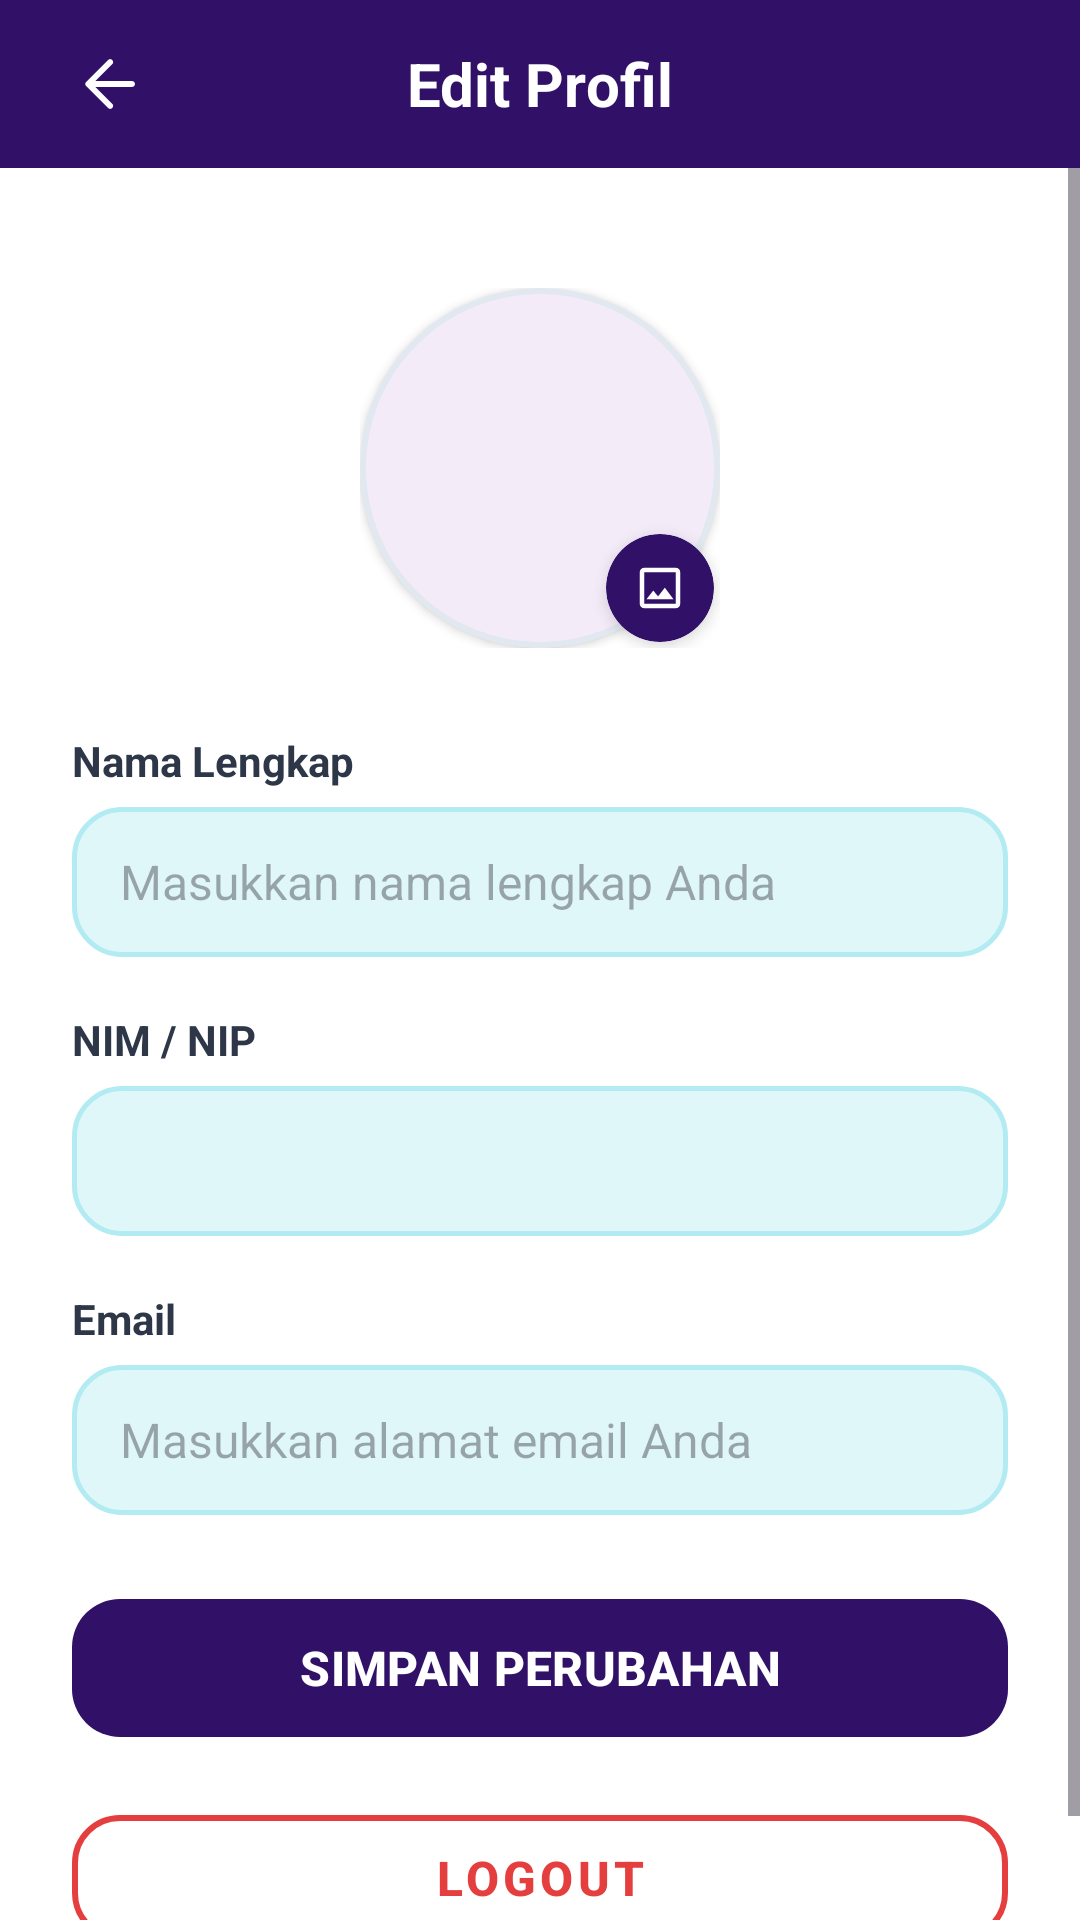

Android layout source for this screen:
<!-- AndroidManifest.xml: application theme Theme.PetugasUnramHub -->
<!-- res/layout/activity_edit_profile.xml -->
<?xml version="1.0" encoding="utf-8"?>
<LinearLayout xmlns:android="http://schemas.android.com/apk/res/android"
    xmlns:app="http://schemas.android.com/apk/res-auto"
    android:layout_width="match_parent"
    android:layout_height="match_parent"
    android:orientation="vertical"
    android:background="#FFFFFF">

    
    <RelativeLayout
        android:layout_width="match_parent"
        android:layout_height="56dp"
        android:background="#311068"
        android:paddingHorizontal="16dp">

        <ImageButton
            android:id="@+id/btnBack"
            android:layout_width="40dp"
            android:layout_height="40dp"
            android:layout_centerVertical="true"
            android:background="?attr/selectableItemBackgroundBorderless"
            android:src="@drawable/ic_rounded_arrow_back"
            android:contentDescription="Kembali"
            app:tint="#FFFFFF" />

        <TextView
            android:layout_width="wrap_content"
            android:layout_height="wrap_content"
            android:layout_centerInParent="true"
            android:text="Edit Profil"
            android:textColor="#FFFFFF"
            android:textSize="20sp"
            android:textStyle="bold" />
    </RelativeLayout>

    
    <ScrollView
        android:layout_width="match_parent"
        android:layout_height="0dp"
        android:layout_weight="1"
        android:fillViewport="true">

        <LinearLayout
            android:layout_width="match_parent"
            android:layout_height="wrap_content"
            android:orientation="vertical"
            android:padding="24dp"
            android:gravity="center_horizontal">

            
            <RelativeLayout
                android:layout_width="wrap_content"
                android:layout_height="wrap_content"
                android:layout_marginTop="16dp"
                android:layout_marginBottom="28dp">

                
                <com.google.android.material.card.MaterialCardView
                    android:id="@+id/cardProfilePhoto"
                    android:layout_width="120dp"
                    android:layout_height="120dp"
                    app:cardCornerRadius="60dp"
                    app:cardElevation="2dp"
                    app:strokeWidth="2dp"
                    app:strokeColor="#E2E8F0">

                    <ImageView
                        android:id="@+id/imgProfilePhoto"
                        android:layout_width="match_parent"
                        android:layout_height="match_parent"
                        android:src="@drawable/ic_rounded_person"
                        android:scaleType="centerCrop" />
                </com.google.android.material.card.MaterialCardView>

                
                <com.google.android.material.card.MaterialCardView
                    android:id="@+id/btnChangePhoto"
                    android:layout_width="36dp"
                    android:layout_height="36dp"
                    android:layout_alignBottom="@id/cardProfilePhoto"
                    android:layout_alignEnd="@id/cardProfilePhoto"
                    android:layout_margin="2dp"
                    app:cardCornerRadius="18dp"
                    app:cardElevation="3dp"
                    app:cardBackgroundColor="#311068"
                    app:strokeWidth="0dp"
                    android:clickable="true"
                    android:focusable="true">

                    <ImageView
                        android:layout_width="18dp"
                        android:layout_height="18dp"
                        android:layout_gravity="center"
                        android:src="@drawable/ic_rounded_image"
                        app:tint="#FFFFFF" />
                </com.google.android.material.card.MaterialCardView>
            </RelativeLayout>

            
            <TextView
                android:layout_width="match_parent"
                android:layout_height="wrap_content"
                android:text="Nama Lengkap"
                android:textColor="#2D3748"
                android:textSize="14sp"
                android:textStyle="bold"
                android:layout_marginBottom="6dp" />

            <EditText
                android:id="@+id/etName"
                android:layout_width="match_parent"
                android:layout_height="50dp"
                android:background="@drawable/bg_input_cyan"
                android:hint="Masukkan nama lengkap Anda"
                android:inputType="textPersonName"
                android:paddingHorizontal="16dp"
                android:textColor="#2D3748"
                android:textSize="16sp"
                android:layout_marginBottom="18dp" />

            <TextView
                android:layout_width="match_parent"
                android:layout_height="wrap_content"
                android:text="NIM / NIP"
                android:textColor="#2D3748"
                android:textSize="14sp"
                android:textStyle="bold"
                android:layout_marginBottom="6dp" />

            <EditText
                android:id="@+id/etNimNip"
                android:layout_width="match_parent"
                android:layout_height="50dp"
                android:background="@drawable/bg_input_cyan"
                android:enabled="false"
                android:inputType="text"
                android:paddingHorizontal="16dp"
                android:textColor="#718096"
                android:textSize="16sp"
                android:layout_marginBottom="18dp" />

            <TextView
                android:layout_width="match_parent"
                android:layout_height="wrap_content"
                android:text="Email"
                android:textColor="#2D3748"
                android:textSize="14sp"
                android:textStyle="bold"
                android:layout_marginBottom="6dp" />

            <EditText
                android:id="@+id/etEmail"
                android:layout_width="match_parent"
                android:layout_height="50dp"
                android:background="@drawable/bg_input_cyan"
                android:hint="Masukkan alamat email Anda"
                android:inputType="textEmailAddress"
                android:paddingHorizontal="16dp"
                android:textColor="#2D3748"
                android:textSize="16sp"
                android:layout_marginBottom="24dp" />

            
            <ProgressBar
                android:id="@+id/progressBar"
                android:layout_width="wrap_content"
                android:layout_height="wrap_content"
                android:layout_marginBottom="16dp"
                android:visibility="gone" />

            
            <com.google.android.material.button.MaterialButton
                android:id="@+id/btnSaveProfile"
                android:layout_width="match_parent"
                android:layout_height="54dp"
                android:text="SIMPAN PERUBAHAN"
                android:textSize="16sp"
                android:textStyle="bold"
                android:textColor="#FFFFFF"
                app:backgroundTint="#311068"
                app:cornerRadius="16dp" />

            <com.google.android.material.button.MaterialButton
                android:id="@+id/btnLogout"
                android:layout_width="match_parent"
                android:layout_height="54dp"
                android:layout_marginTop="16dp"
                android:text="LOGOUT"
                android:textSize="16sp"
                android:textStyle="bold"
                android:textColor="#E53E3E"
                app:strokeColor="#E53E3E"
                app:strokeWidth="2dp"
                app:cornerRadius="16dp"
                style="@style/Widget.MaterialComponents.Button.OutlinedButton" />

        </LinearLayout>
    </ScrollView>
</LinearLayout>
<!-- resources referenced by this layout -->
<resources>
  <!-- drawable bg_input_cyan (drawable) -->
  <?xml version="1.0" encoding="utf-8"?>
  <shape xmlns:android="http://schemas.android.com/apk/res/android">
      <solid android:color="#E0F7FA" />
      <stroke android:width="1.5dp" android:color="#B2EBF2" />
      <corners android:radius="16dp" />
  </shape>
  <!-- drawable ic_rounded_arrow_back (drawable) -->
  <?xml version="1.0" encoding="utf-8"?>
  <vector xmlns:android="http://schemas.android.com/apk/res/android"
      android:width="24dp"
      android:height="24dp"
      android:viewportWidth="24"
      android:viewportHeight="24">
    <path
        android:fillColor="#FF000000"
        android:pathData="M20,11H7.83l5.59,-5.59c0.39,-0.39 0.39,-1.02 0,-1.41c-0.39,-0.39 -1.02,-0.39 -1.41,0l-7.3,7.3c-0.39,0.39 -0.39,1.02 0,1.41l7.3,7.3c0.39,0.39 1.02,0.39 1.41,0c0.39,-0.39 0.39,-1.02 0,-1.41L7.83,13H20c0.55,0 1,-0.45 1,-1c0,-0.55 -0.45,-1 -1,-1Z"/>
  </vector>
  <!-- drawable ic_rounded_image (drawable) -->
  <?xml version="1.0" encoding="utf-8"?>
  <vector xmlns:android="http://schemas.android.com/apk/res/android"
      android:width="24dp"
      android:height="24dp"
      android:viewportWidth="24"
      android:viewportHeight="24">
    <path
        android:fillColor="#FF000000"
        android:pathData="M19,3H5C3.9,3 3,3.9 3,5v14c0,1.1 0.9,2 2,2h14c1.1,0 2,-0.9 2,-2V5C21,3.9 20.1,3 19,3zM19,19H5V5h14V19zM14.14,11.86l-3,3.87L9,13.14L6,17h12L14.14,11.86z"/>
  </vector>
  <style name="Theme.PetugasUnramHub" parent="Base.Theme.PetugasUnramHub" />
  <style name="Base.Theme.PetugasUnramHub" parent="Theme.Material3.DayNight.NoActionBar">
          
          
      </style>
</resources>
